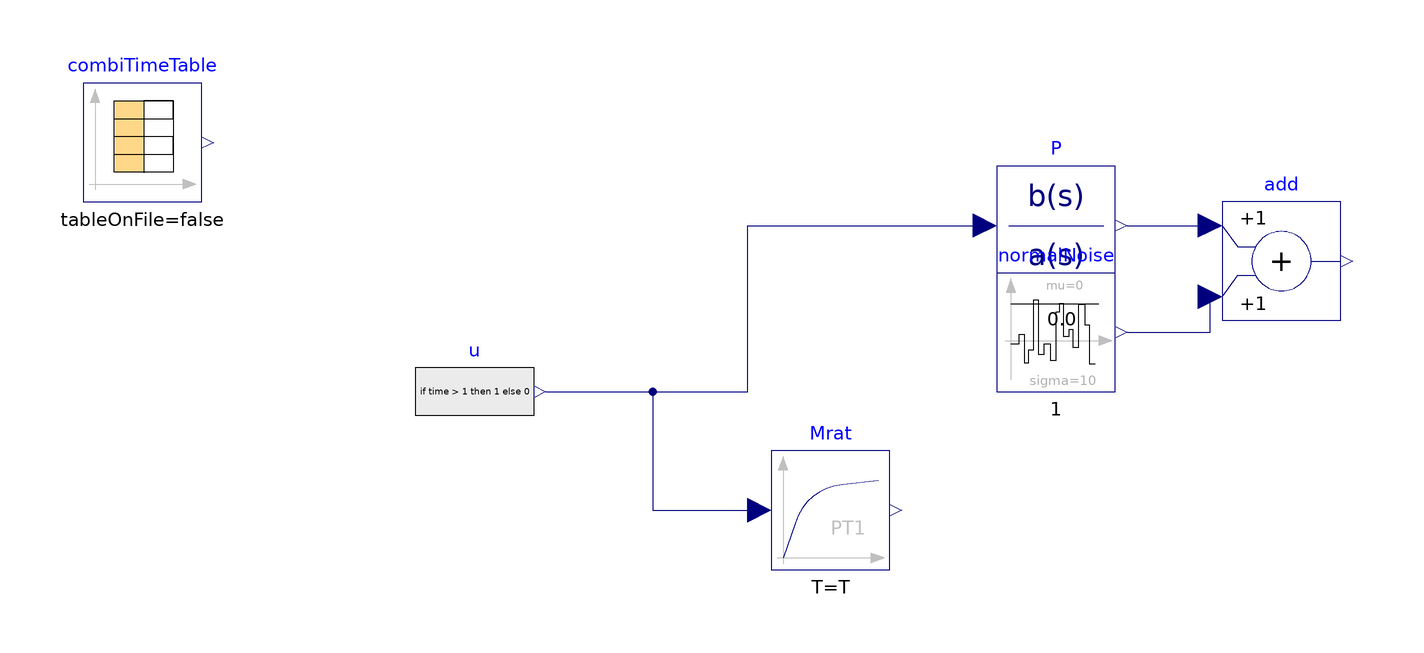

The component connection diagram of the Modelica model below, drawn from its own Placement and Line annotations.

model Identification_discrete_meas
      //Measurments from sapling or combiTimeTable?
      parameter Boolean combi = true;
      //Measurments from sampling
      parameter Real Ts = 5;
      parameter Integer n_sample = 20 "round(simulation_time/Ts)-1";
      //Measurments from combiTimeTable
      parameter Real meas[6, 3] = [1, 1, 283.69; 2, 21, 296.66; 3, 40, 290.00; 4, 66, 255.93; 5, 85, 265.09; 6, 98, 226.60];
      parameter Integer n_meas = if combi == true then size(combiTimeTable.table[2:end, :], 1) else size(t_sampling, 1);
      Real t_meas[n_meas] = if combi == true then meas[:, 2] else t_sampling;
      Real v_meas[n_meas] = if combi == true then meas[:, 3] else y;
      parameter Real table[7, 3] = [0, 0, 0; meas];
      //Parameters to be identified
      parameter Real mu = 266.856;
      parameter Real T = 0.1077115;
      //Variable declaration
      Real ISE(start = 0, fixed = true);
      Integer i_curr;
      Real err(start = 0, fixed = true);
      Real y[20];
      Real t_sampling[n_sample];
      Modelica.Blocks.Sources.RealExpression u(y = if time > 1 then 1 else 0) annotation(
        Placement(visible = true, transformation(origin = {-130, 30}, extent = {{-10, -10}, {10, 10}}, rotation = 0)));
      Modelica.Blocks.Continuous.TransferFunction P(a = {1, 10}, b = {3000}) annotation(
        Placement(visible = true, transformation(origin = {-32, 58}, extent = {{-10, -10}, {10, 10}}, rotation = 0)));
      Modelica.Blocks.Continuous.FirstOrder Mrat(T = T, k = mu) annotation(
        Placement(visible = true, transformation(origin = {-70, 10}, extent = {{-10, -10}, {10, 10}}, rotation = 0)));
      Modelica.Blocks.Sources.CombiTimeTable combiTimeTable(extrapolation = Modelica.Blocks.Types.Extrapolation.HoldLastPoint, smoothness = Modelica.Blocks.Types.Smoothness.ConstantSegments, table = table[:, 2:3]) annotation(
        Placement(visible = true, transformation(origin = {-186, 72}, extent = {{-10, -10}, {10, 10}}, rotation = 0)));
      Modelica.Blocks.Noise.NormalNoise normalNoise(samplePeriod = 1, sigma = 10) annotation(
        Placement(visible = true, transformation(origin = {-32, 40}, extent = {{-10, -10}, {10, 10}}, rotation = 0)));
      Modelica.Blocks.Math.Add add annotation(
        Placement(visible = true, transformation(origin = {6, 52}, extent = {{-10, -10}, {10, 10}}, rotation = 0)));
    equation
      for i in 1:size(t_sampling, 1) loop
        t_sampling[i] = Ts*i;
      end for;
      connect(u.y, P.u) annotation(
        Line(points = {{-118, 30}, {-84, 30}, {-84, 58}, {-44, 58}}, color = {0, 0, 127}));
      connect(u.y, Mrat.u) annotation(
        Line(points = {{-118, 30}, {-100, 30}, {-100, 10}, {-82, 10}}, color = {0, 0, 127}));
      connect(P.y, add.u1) annotation(
        Line(points = {{-20, 58}, {-6, 58}}, color = {0, 0, 127}));
      connect(normalNoise.y, add.u2) annotation(
        Line(points = {{-20, 40}, {-6, 40}, {-6, 46}}, color = {0, 0, 127}));
    initial algorithm
//ISE := 0;
      i_curr := 1;
//err :=0;
    algorithm
//      when sample(0,Ts) then
//      y[i_curr] := add.y;
//      i_curr := i_curr +1;
//      end when;
//
      when time >= t_meas[i_curr] then
        y[i_curr] := add.y;
        err := Mrat.y - v_meas[i_curr];
        ISE := ISE + err^2;
        i_curr := i_curr + 1;
      end when;
//
//      when time >= t_meas[i_curr] then
//      err := Mrat.y - v_meas[i_curr];
//      ISE := ISE+err^2;
//      i_curr := i_curr +1;
////      if i_curr>6 then
////      terminate("Terminate");
////      end if;
//      end when;
      annotation(
        Diagram(coordinateSystem(extent = {{-200, -100}, {200, 100}})),
        experiment(StartTime = 0, StopTime = 100, Tolerance = 1e-06, Interval = 0.2),
        uses(Modelica(version = "4.0.0")));
    end Identification_discrete_meas;